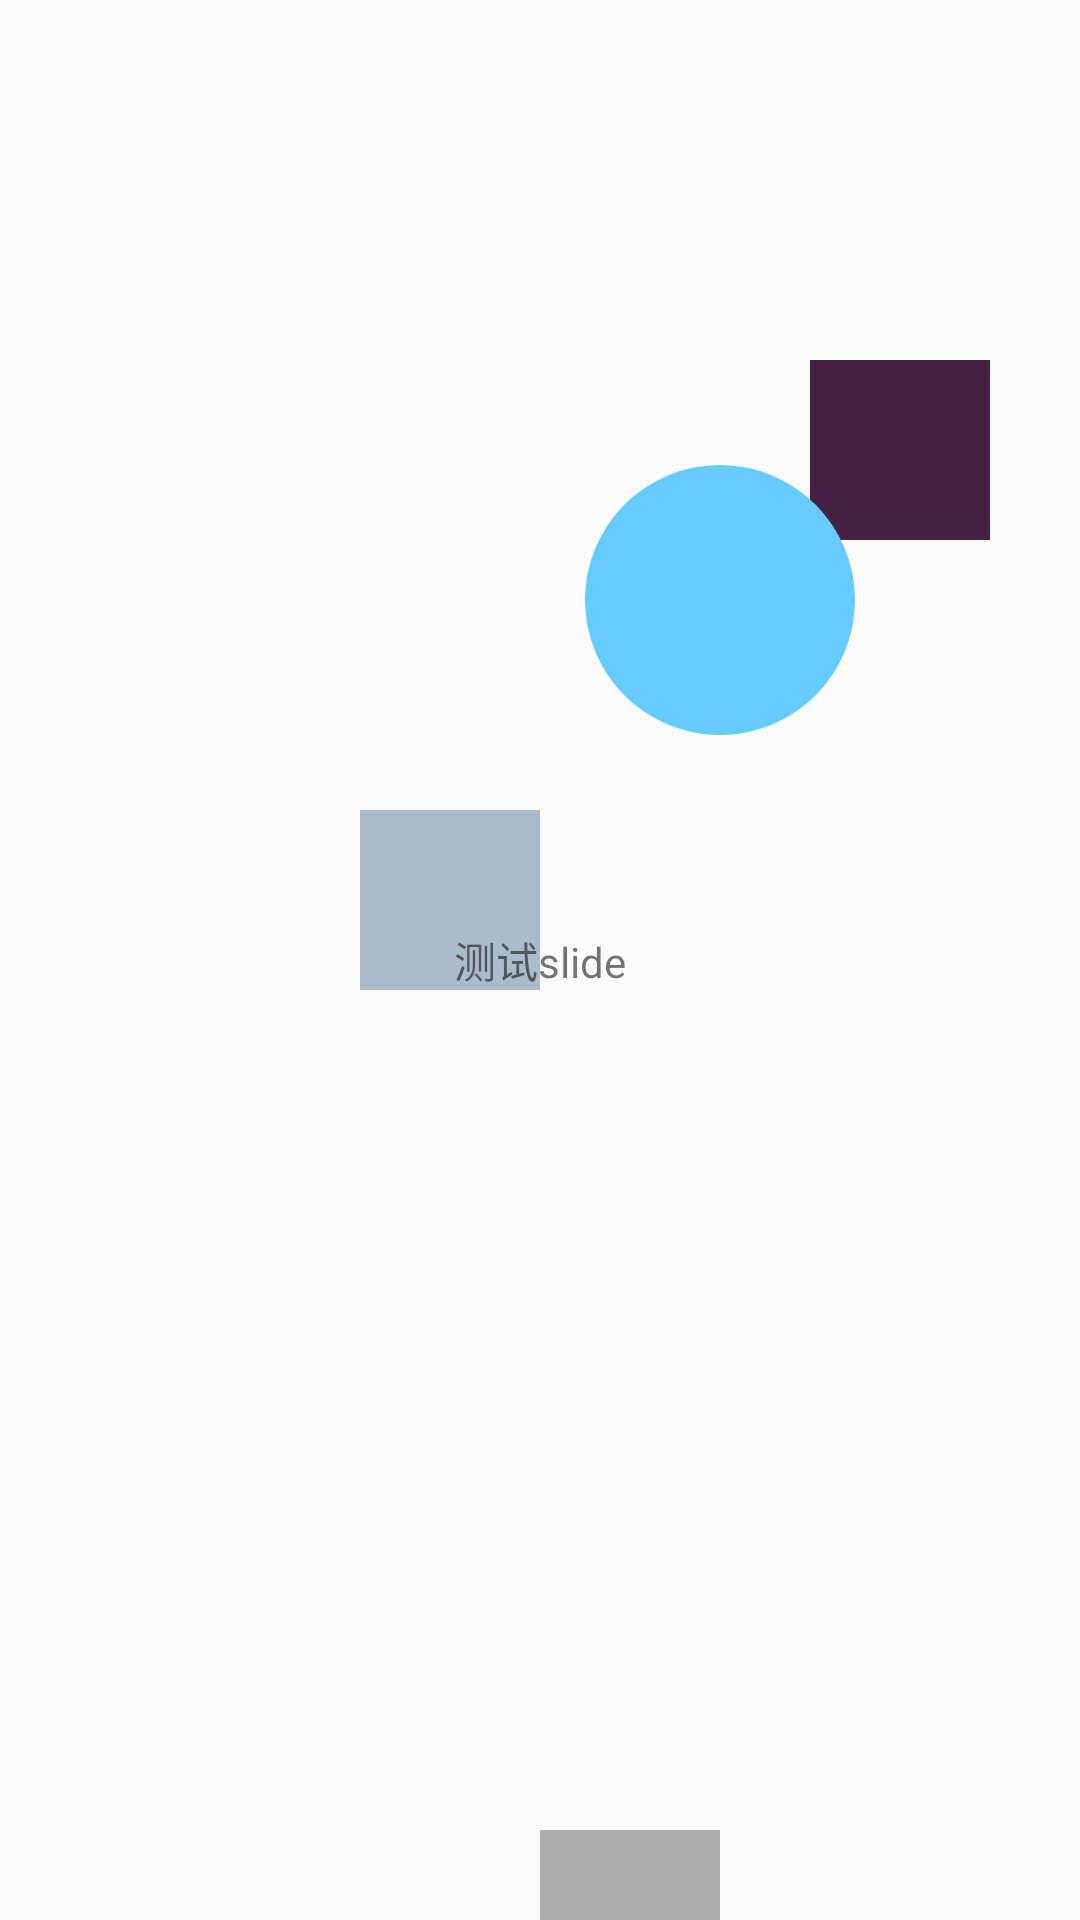

Write the Android layout XML for this screen, with the resource values it uses.
<!-- AndroidManifest.xml: application theme AppTheme -->
<!-- res/layout/test_slide_activity.xml -->
<?xml version="1.0" encoding="utf-8"?>
<FrameLayout xmlns:android="http://schemas.android.com/apk/res/android"
    xmlns:tools="http://schemas.android.com/tools"
    android:orientation="vertical"
    android:layout_width="match_parent"
    android:layout_height="match_parent">


    <ImageView
        android:layout_width="60dp"
        android:layout_height="60dp"
        android:layout_marginTop="270dp"
        android:layout_marginStart="120dp"
        android:src="#aabbcc"/>

    <ImageView
        android:layout_width="60dp"
        android:layout_height="60dp"
        android:layout_marginTop="120dp"
        android:layout_marginStart="270dp"
        android:src="#452145"/>

    <ImageView
        android:layout_width="60dp"
        android:layout_height="60dp"
        android:layout_marginTop="610dp"
        android:layout_marginStart="180dp"
        android:src="#adadad"/>

    <ImageView
        android:id="@+id/ivTest"
        android:layout_width="90dp"
        android:layout_height="90dp"
        android:layout_marginStart="60dp"
        android:layout_marginBottom="120dp"
        android:layout_gravity="center"
        android:transitionName="@string/blue_name"
        style="@style/MaterialAnimations"
        android:windowContentTransitions = "true"
        android:src="@drawable/bcg_blue_big"/>

    <TextView
        android:id="@+id/tvTest"
        android:layout_width="wrap_content"
        android:layout_height="wrap_content"
        android:layout_gravity="center"
        android:text="测试slide"/>

</FrameLayout>
<!-- resources referenced by this layout -->
<resources>
  <!-- drawable bcg_blue_big (drawable) -->
  <?xml version="1.0" encoding="utf-8"?>
  <shape xmlns:android="http://schemas.android.com/apk/res/android"
      android:shape="rectangle">
  
      <gradient android:startColor="#66ccff"
          android:endColor="#66ccff"/>
  
      <size android:width="90dp"
          android:height="90dp"/>
  
      <corners android:radius="45dp"/>
  </shape>
  <string name="blue_name">blue_cube</string>
  <style name="MaterialAnimations" parent="@style/Theme.AppCompat.Light.NoActionBar">
  
          <item name="android:windowContentTransitions">true</item>
  
      </style>
  <style name="AppTheme" parent="Theme.AppCompat.Light.NoActionBar">
          
          <item name="colorPrimary">@color/colorPrimary</item>
          <item name="colorPrimaryDark">@color/colorPrimaryDark</item>
          <item name="colorAccent">@color/colorAccent</item>
          <item name="android:windowActivityTransitions">true</item>
          <item name="android:windowContentTransitions">true</item>
          <item name="android:windowIsTranslucent">true</item>
      </style>
  <color name="colorPrimary">#008577</color>
  <color name="colorPrimaryDark">#081e31</color>
  <color name="colorAccent">#D81B60</color>
</resources>
